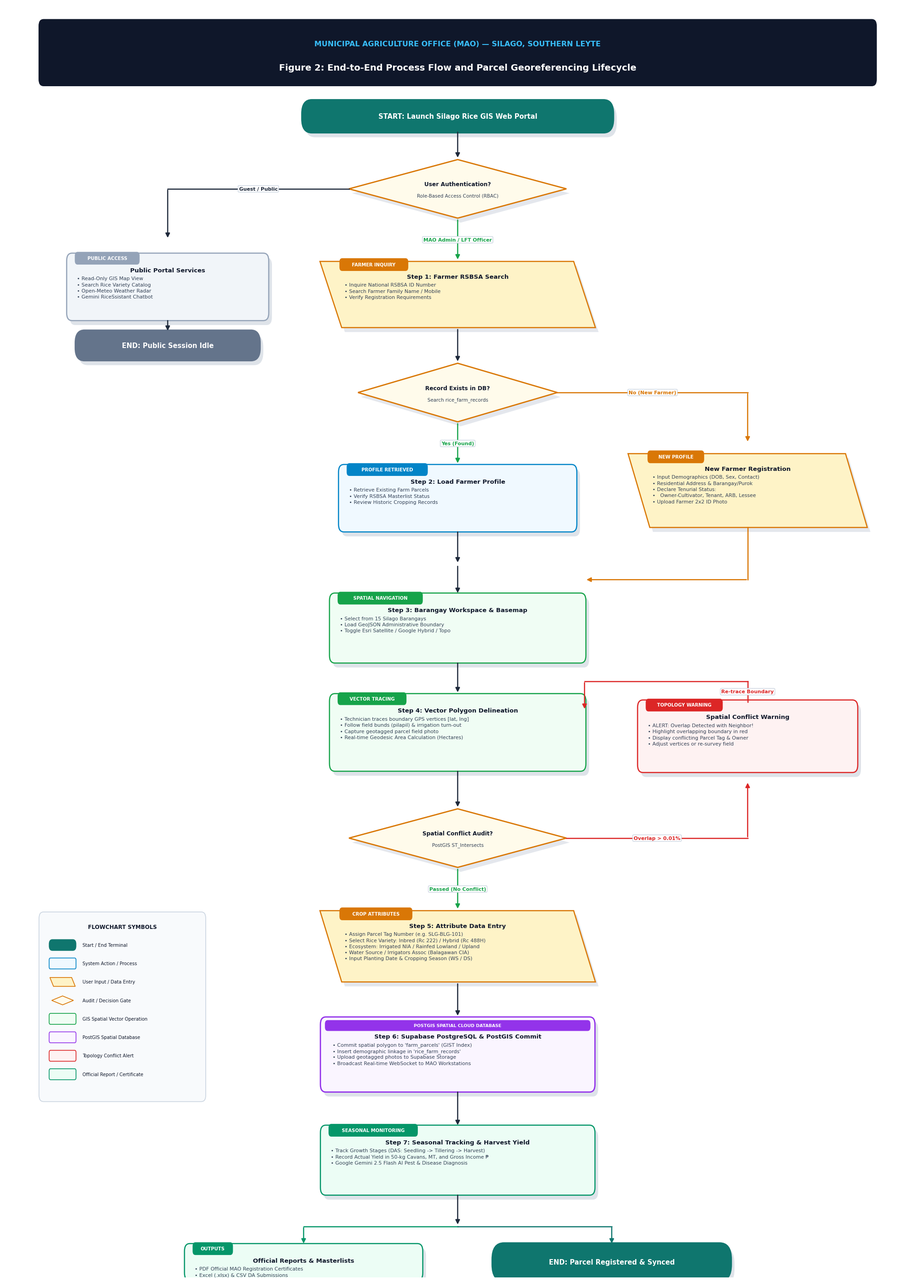

Write the Python code that produced this figure.
import os
import shutil
import matplotlib
matplotlib.use('Agg')
import matplotlib.pyplot as plt
import matplotlib.patches as patches
from matplotlib.patches import FancyBboxPatch, Polygon as MplPolygon
import numpy as np

font_family = 'Segoe UI'

def create_clean_academic_flowchart(output_path):
    # Professional 3:4 Academic Poster / Manuscript Ratio (20 x 28 inches @ 200 DPI = 4000 x 5600 px)
    fig = plt.figure(figsize=(20, 28), dpi=200, facecolor='#FFFFFF')
    ax = fig.add_subplot(111)
    ax.set_facecolor('#FFFFFF')
    ax.set_xlim(0, 100)
    ax.set_ylim(0, 100)
    ax.axis('off')

    # Color Palette (Crisp, High-Contrast Academic Theme)
    C_HEADER_BG = '#0F172A'       # Deep Navy Slate
    C_START_END = '#0F766E'       # Teal
    C_PROCESS = '#1E3A8A'         # Navy
    C_PROCESS_BG = '#F0F9FF'      # Clean Soft Blue Fill
    C_PROCESS_BD = '#0284C7'      # Vibrant Blue Border
    C_INPUT_BG = '#FEF3C7'        # Soft Amber Fill (Data Input)
    C_INPUT_BD = '#D97706'        # Amber Border
    C_DECISION = '#B45309'        # Deep Gold
    C_DECISION_BG = '#FFFBEB'     # Very Soft Yellow
    C_DECISION_BD = '#D97706'
    C_GIS_BG = '#F0FDF4'          # Soft Mint/Green Fill
    C_GIS_BD = '#16A34A'          # Green Border
    C_DB_BG = '#FAF5FF'           # Soft Purple Fill
    C_DB_BD = '#9333EA'           # Purple Border
    C_ALERT_BG = '#FEF2F2'        # Soft Red Fill
    C_ALERT_BD = '#DC2626'        # Red Border
    C_REPORT_BG = '#ECFDF5'       # Emerald Fill
    C_REPORT_BD = '#059669'
    C_TEXT = '#0F172A'
    C_MUTED = '#334155'
    C_ARROW = '#1E293B'

    # Reusable Shape Drawing Helpers
    def draw_shadow(pts, alpha=0.25):
        s_pts = pts + np.array([0.35, -0.35])
        ax.add_patch(MplPolygon(s_pts, closed=True, ec="none", fc="#94A3B8", alpha=alpha, zorder=2))

    def draw_pill(cx, cy, w, h, text, color=C_START_END):
        x, y = cx - w/2, cy - h/2
        shadow = FancyBboxPatch((x + 0.35, y - 0.35), w, h,
                                boxstyle=f"round,pad=0.2,rounding_size={h/2}",
                                ec="none", fc="#94A3B8", alpha=0.3, zorder=2)
        ax.add_patch(shadow)
        pill = FancyBboxPatch((x, y), w, h,
                              boxstyle=f"round,pad=0.2,rounding_size={h/2}",
                              ec=color, fc=color, lw=2.0, zorder=3)
        ax.add_patch(pill)
        ax.text(cx, cy, text, ha='center', va='center', fontsize=10.5,
                fontweight='bold', color='white', fontfamily=font_family, zorder=4)

    def draw_process(cx, cy, w, h, title, lines=[], badge="", bg=C_PROCESS_BG, bd=C_PROCESS_BD):
        x, y = cx - w/2, cy - h/2
        shadow = FancyBboxPatch((x + 0.35, y - 0.35), w, h,
                                boxstyle="round,pad=0.15,rounding_size=0.6",
                                ec="none", fc="#94A3B8", alpha=0.3, zorder=2)
        ax.add_patch(shadow)
        box = FancyBboxPatch((x, y), w, h,
                             boxstyle="round,pad=0.15,rounding_size=0.6",
                             ec=bd, fc=bg, lw=1.8, zorder=3)
        ax.add_patch(box)

        if badge:
            bw = len(badge) * 0.45 + 1.2
            bb = FancyBboxPatch((x + 0.8, y + h - 0.7), bw, 0.9,
                                boxstyle="round,pad=0.05,rounding_size=0.3",
                                ec="none", fc=bd, zorder=4)
            ax.add_patch(bb)
            ax.text(x + 0.8 + bw/2, y + h - 0.25, badge, ha='center', va='center',
                    fontsize=7.2, fontweight='bold', color='white', fontfamily=font_family, zorder=5)

        title_y = y + h - 1.2 if badge else y + h - 0.8
        ax.text(cx, title_y, title, ha='center', va='center',
                fontsize=9.5, fontweight='bold', color=C_TEXT, fontfamily=font_family, zorder=4)

        start_y = title_y - 0.65
        for i, line in enumerate(lines):
            ly = start_y - (i * 0.48)
            ax.text(x + 1.0, ly, "• " + line, ha='left', va='center',
                    fontsize=7.8, color=C_MUTED, fontfamily=font_family, zorder=4)

    def draw_parallelogram(cx, cy, w, h, title, lines=[], badge="", bg=C_INPUT_BG, bd=C_INPUT_BD):
        x, y = cx - w/2, cy - h/2
        skew = 1.2
        pts = np.array([
            [x + skew, y],
            [x + w + skew, y],
            [x + w - skew, y + h],
            [x - skew, y + h]
        ])
        draw_shadow(pts)
        poly = MplPolygon(pts, closed=True, ec=bd, fc=bg, lw=1.8, zorder=3)
        ax.add_patch(poly)

        if badge:
            bw = len(badge) * 0.45 + 1.2
            bb = FancyBboxPatch((x + 1.0, y + h - 0.7), bw, 0.9,
                                boxstyle="round,pad=0.05,rounding_size=0.3",
                                ec="none", fc=bd, zorder=4)
            ax.add_patch(bb)
            ax.text(x + 1.0 + bw/2, y + h - 0.25, badge, ha='center', va='center',
                    fontsize=7.2, fontweight='bold', color='white', fontfamily=font_family, zorder=5)

        title_y = y + h - 1.2 if badge else y + h - 0.8
        ax.text(cx, title_y, title, ha='center', va='center',
                fontsize=9.5, fontweight='bold', color=C_TEXT, fontfamily=font_family, zorder=4)

        start_y = title_y - 0.65
        for i, line in enumerate(lines):
            ly = start_y - (i * 0.48)
            ax.text(x + 1.5, ly, "• " + line, ha='left', va='center',
                    fontsize=7.8, color=C_MUTED, fontfamily=font_family, zorder=4)

    def draw_decision(cx, cy, w, h, title, sub=""):
        pts = np.array([
            [cx, cy + h/2],
            [cx + w/2, cy],
            [cx, cy - h/2],
            [cx - w/2, cy]
        ])
        draw_shadow(pts)
        poly = MplPolygon(pts, closed=True, ec=C_DECISION_BD, fc=C_DECISION_BG, lw=2.0, zorder=3)
        ax.add_patch(poly)

        if sub:
            ax.text(cx, cy + 0.35, title, ha='center', va='center',
                    fontsize=8.8, fontweight='bold', color=C_TEXT, fontfamily=font_family, zorder=4)
            ax.text(cx, cy - 0.55, sub, ha='center', va='center',
                    fontsize=7.5, color=C_MUTED, fontfamily=font_family, zorder=4)
        else:
            ax.text(cx, cy, title, ha='center', va='center',
                    fontsize=9.0, fontweight='bold', color=C_TEXT, fontfamily=font_family, zorder=4)

    def draw_database(cx, cy, w, h, title, lines=[]):
        x, y = cx - w/2, cy - h/2
        shadow = FancyBboxPatch((x + 0.35, y - 0.35), w, h,
                                boxstyle="round,pad=0.15,rounding_size=0.6",
                                ec="none", fc="#94A3B8", alpha=0.3, zorder=2)
        ax.add_patch(shadow)
        box = FancyBboxPatch((x, y), w, h,
                             boxstyle="round,pad=0.15,rounding_size=0.6",
                             ec=C_DB_BD, fc=C_DB_BG, lw=2.0, zorder=3)
        ax.add_patch(box)

        # Top bar
        tbar = FancyBboxPatch((x + 0.4, y + h - 0.9), w - 0.8, 0.75,
                              boxstyle="round,pad=0.05,rounding_size=0.3",
                              ec="none", fc=C_DB_BD, zorder=4)
        ax.add_patch(tbar)
        ax.text(cx, y + h - 0.52, "POSTGIS SPATIAL CLOUD DATABASE",
                ha='center', va='center', fontsize=6.8, fontweight='bold',
                color='white', fontfamily=font_family, zorder=5)

        title_y = y + h - 1.4
        ax.text(cx, title_y, title, ha='center', va='center',
                fontsize=9.5, fontweight='bold', color=C_TEXT, fontfamily=font_family, zorder=4)

        start_y = title_y - 0.65
        for i, line in enumerate(lines):
            ly = start_y - (i * 0.48)
            ax.text(x + 1.2, ly, "• " + line, ha='left', va='center',
                    fontsize=7.8, color=C_MUTED, fontfamily=font_family, zorder=4)

    def draw_arrow(p1, p2, label="", label_pos=0.5, color=C_ARROW, lw=1.8):
        ax.annotate('', xy=p2, xytext=p1,
                    arrowprops=dict(arrowstyle="-|>", color=color, lw=lw,
                                    mutation_scale=14, shrinkA=3, shrinkB=3),
                    zorder=3)
        if label:
            lx = p1[0] + (p2[0] - p1[0]) * label_pos
            ly = p1[1] + (p2[1] - p1[1]) * label_pos
            ax.text(lx, ly, label, fontsize=7.8, fontweight='bold', color=color,
                    ha='center', va='center',
                    bbox=dict(boxstyle="round,pad=0.2", fc="white", ec="#CBD5E1", lw=1.0, alpha=0.98),
                    fontfamily=font_family, zorder=6)

    def draw_elbow(pts, label="", label_idx=0, color=C_ARROW, lw=1.8):
        for i in range(len(pts) - 1):
            if i == len(pts) - 2:
                ax.annotate('', xy=pts[i+1], xytext=pts[i],
                            arrowprops=dict(arrowstyle="-|>", color=color, lw=lw,
                                            mutation_scale=14, shrinkA=2, shrinkB=3),
                            zorder=3)
            else:
                ax.plot([pts[i][0], pts[i+1][0]], [pts[i][1], pts[i+1][1]],
                        color=color, lw=lw, zorder=3)
        if label:
            p1 = pts[label_idx]
            p2 = pts[label_idx + 1]
            lx = (p1[0] + p2[0]) / 2
            ly = (p1[1] + p2[1]) / 2
            ax.text(lx, ly, label, fontsize=7.8, fontweight='bold', color=color,
                    ha='center', va='center',
                    bbox=dict(boxstyle="round,pad=0.2", fc="white", ec="#CBD5E1", lw=1.0, alpha=0.98),
                    fontfamily=font_family, zorder=6)

    # =========================================================================
    # 1. HEADER TITLE BANNER
    # =========================================================================
    header_box = FancyBboxPatch((4.0, 93.8), 92.0, 4.8,
                                boxstyle="round,pad=0.2,rounding_size=0.5",
                                ec="#0F172A", fc=C_HEADER_BG, lw=1.5, zorder=4)
    ax.add_patch(header_box)
    ax.text(50.0, 96.9, "MUNICIPAL AGRICULTURE OFFICE (MAO) — SILAGO, SOUTHERN LEYTE",
            ha='center', va='center', fontsize=11.5, fontweight='bold', color='#38BDF8',
            fontfamily=font_family, zorder=5)
    ax.text(50.0, 95.0, "Figure 2: End-to-End Process Flow and Parcel Georeferencing Lifecycle",
            ha='center', va='center', fontsize=14.0, fontweight='bold', color='white',
            fontfamily=font_family, zorder=5)

    # =========================================================================
    # 2. START NODE & USER AUTHENTICATION GATE
    # =========================================================================
    draw_pill(50.0, 91.2, 34.0, 2.2, "START: Launch Silago Rice GIS Web Portal", C_START_END)
    draw_arrow((50.0, 90.1), (50.0, 87.8))

    draw_decision(50.0, 85.5, 24.0, 4.6, "User Authentication?", "Role-Based Access Control (RBAC)")

    # Guest / Public Route (Left Branch)
    draw_elbow([(38.0, 85.5), (18.0, 85.5), (18.0, 81.5)], label="Guest / Public", color=C_ARROW)
    draw_process(18.0, 77.8, 22.0, 5.0, "Public Portal Services", [
        "Read-Only GIS Map View",
        "Search Rice Variety Catalog",
        "Open-Meteo Weather Radar",
        "Gemini RiceSsistant Chatbot"
    ], badge="PUBLIC ACCESS", bg="#F1F5F9", bd="#94A3B8")
    draw_pill(18.0, 73.2, 20.0, 2.0, "END: Public Session Idle", "#64748B")
    draw_arrow((18.0, 75.3), (18.0, 74.2))

    # Authenticated Route (Center Downward Path)
    draw_arrow((50.0, 83.2), (50.0, 79.8), label="MAO Admin / LFT Officer", color=C_GIS_BD)

    # =========================================================================
    # 3. FARMER SEARCH & RSBSA VERIFICATION
    # =========================================================================
    draw_parallelogram(50.0, 77.2, 28.0, 5.2, "Step 1: Farmer RSBSA Search", [
        "Inquire National RSBSA ID Number",
        "Search Farmer Family Name / Mobile",
        "Verify Registration Requirements"
    ], badge="FARMER INQUIRY", bg=C_INPUT_BG, bd=C_INPUT_BD)
    draw_arrow((50.0, 74.6), (50.0, 71.8))

    draw_decision(50.0, 69.5, 22.0, 4.6, "Record Exists in DB?", "Search rice_farm_records")

    # New Farmer Registration (Right Branch)
    draw_elbow([(61.0, 69.5), (82.0, 69.5), (82.0, 65.5)], label="No (New Farmer)", color=C_DECISION_BD)
    draw_parallelogram(82.0, 61.8, 24.0, 5.8, "New Farmer Registration", [
        "Input Demographics (DOB, Sex, Contact)",
        "Residential Address & Barangay/Purok",
        "Declare Tenurial Status:",
        "  Owner-Cultivator, Tenant, ARB, Lessee",
        "Upload Farmer 2x2 ID Photo"
    ], badge="NEW PROFILE", bg=C_INPUT_BG, bd=C_INPUT_BD)
    draw_elbow([(82.0, 58.9), (82.0, 54.8), (64.0, 54.8)], color=C_DECISION_BD)

    # Existing Farmer Found (Center Path)
    draw_arrow((50.0, 67.2), (50.0, 63.8), label="Yes (Found)", color=C_GIS_BD)
    draw_process(50.0, 61.2, 26.0, 5.0, "Step 2: Load Farmer Profile", [
        "Retrieve Existing Farm Parcels",
        "Verify RSBSA Masterlist Status",
        "Review Historic Cropping Records"
    ], badge="PROFILE RETRIEVED", bg=C_PROCESS_BG, bd=C_PROCESS_BD)
    draw_arrow((50.0, 58.7), (50.0, 56.0))

    # Merge point at (50, 56)
    draw_arrow((50.0, 56.0), (50.0, 53.6))

    # =========================================================================
    # 4. GIS NAVIGATION & VECTOR PARCEL DELINEATION
    # =========================================================================
    draw_process(50.0, 51.0, 28.0, 5.2, "Step 3: Barangay Workspace & Basemap", [
        "Select from 15 Silago Barangays",
        "Load GeoJSON Administrative Boundary",
        "Toggle Esri Satellite / Google Hybrid / Topo"
    ], badge="SPATIAL NAVIGATION", bg=C_GIS_BG, bd=C_GIS_BD)
    draw_arrow((50.0, 48.4), (50.0, 45.8))

    draw_process(50.0, 42.8, 28.0, 5.8, "Step 4: Vector Polygon Delineation", [
        "Technician traces boundary GPS vertices [lat, lng]",
        "Follow field bunds (pilapil) & irrigation turn-out",
        "Capture geotagged parcel field photo",
        "Real-time Geodesic Area Calculation (Hectares)"
    ], badge="VECTOR TRACING", bg=C_GIS_BG, bd=C_GIS_BD)
    draw_arrow((50.0, 39.9), (50.0, 36.8))

    # =========================================================================
    # 5. SPATIAL TOPOLOGY AUDIT & OVERLAP RESOLUTION
    # =========================================================================
    draw_decision(50.0, 34.5, 24.0, 4.6, "Spatial Conflict Audit?", "PostGIS ST_Intersects")

    # Conflict / Overlap Loop (Right Branch)
    draw_elbow([(62.0, 34.5), (82.0, 34.5), (82.0, 39.0)], label="Overlap > 0.01%", color=C_ALERT_BD)
    draw_process(82.0, 42.5, 24.0, 5.4, "Spatial Conflict Warning", [
        "ALERT: Overlap Detected with Neighbor!",
        "Highlight overlapping boundary in red",
        "Display conflicting Parcel Tag & Owner",
        "Adjust vertices or re-survey field"
    ], badge="TOPOLOGY WARNING", bg=C_ALERT_BG, bd=C_ALERT_BD)
    draw_elbow([(82.0, 45.2), (82.0, 46.8), (64.0, 46.8), (64.0, 44.5)], label="Re-trace Boundary", color=C_ALERT_BD)

    # Passed Audit (Center Path)
    draw_arrow((50.0, 32.2), (50.0, 28.8), label="Passed (No Conflict)", color=C_GIS_BD)

    # =========================================================================
    # 6. ATTRIBUTES & POSTGIS CLOUD PERSISTENCE
    # =========================================================================
    draw_parallelogram(50.0, 26.0, 28.0, 5.6, "Step 5: Attribute Data Entry", [
        "Assign Parcel Tag Number (e.g. SLG-BLG-101)",
        "Select Rice Variety: Inbred (Rc 222) / Hybrid (Rc 488H)",
        "Ecosystem: Irrigated NIA / Rainfed Lowland / Upland",
        "Water Source / Irrigators Assoc (Balagawan CIA)",
        "Input Planting Date & Cropping Season (WS / DS)"
    ], badge="CROP ATTRIBUTES", bg=C_INPUT_BG, bd=C_INPUT_BD)
    draw_arrow((50.0, 23.2), (50.0, 20.4))

    draw_database(50.0, 17.5, 30.0, 5.6, "Step 6: Supabase PostgreSQL & PostGIS Commit", [
        "Commit spatial polygon to 'farm_parcels' (GIST Index)",
        "Insert demographic linkage in 'rice_farm_records'",
        "Upload geotagged photos to Supabase Storage",
        "Broadcast Real-time WebSocket to MAO Workstations"
    ])
    draw_arrow((50.0, 14.7), (50.0, 11.8))

    # =========================================================================
    # 7. MONITORING, CERTIFICATION & EXPORTS
    # =========================================================================
    draw_process(50.0, 9.2, 30.0, 5.2, "Step 7: Seasonal Tracking & Harvest Yield", [
        "Track Growth Stages (DAS: Seedling -> Tillering -> Harvest)",
        "Record Actual Yield in 50-kg Cavans, MT, and Gross Income ₱",
        "Google Gemini 2.5 Flash AI Pest & Disease Diagnosis"
    ], badge="SEASONAL MONITORING", bg=C_REPORT_BG, bd=C_REPORT_BD)
    draw_arrow((50.0, 6.6), (50.0, 4.0))

    # Final Two Outcomes (Side-by-side)
    draw_elbow([(50.0, 4.0), (33.0, 4.0), (33.0, 2.5)], color=C_REPORT_BD)
    draw_elbow([(50.0, 4.0), (67.0, 4.0), (67.0, 2.5)], color=C_START_END)

    draw_process(33.0, 1.2, 26.0, 2.6, "Official Reports & Masterlists", [
        "PDF Official MAO Registration Certificates",
        "Excel (.xlsx) & CSV DA Submissions"
    ], badge="OUTPUTS", bg=C_REPORT_BG, bd=C_REPORT_BD)

    draw_pill(67.0, 1.2, 26.0, 2.6, "END: Parcel Registered & Synced", C_START_END)

    # =========================================================================
    # 8. SYMBOLOGY LEGEND (Left Side Bottom)
    # =========================================================================
    leg_x, leg_y, leg_w, leg_h = 4.0, 14.0, 18.0, 14.5
    leg_bg = FancyBboxPatch((leg_x, leg_y), leg_w, leg_h,
                            boxstyle="round,pad=0.2,rounding_size=0.5",
                            ec="#CBD5E1", fc="#F8FAFC", lw=1.2, zorder=3)
    ax.add_patch(leg_bg)
    ax.text(leg_x + leg_w/2, leg_y + leg_h - 1.0, "FLOWCHART SYMBOLS",
            ha='center', va='center', fontsize=8.5, fontweight='bold', color=C_TEXT,
            fontfamily=font_family, zorder=4)

    legend_items = [
        ("Start / End Terminal", C_START_END, "pill"),
        ("System Action / Process", C_PROCESS_BD, "rect"),
        ("User Input / Data Entry", C_INPUT_BD, "para"),
        ("Audit / Decision Gate", C_DECISION_BD, "diamond"),
        ("GIS Spatial Vector Operation", C_GIS_BD, "rect_gis"),
        ("PostGIS Spatial Database", C_DB_BD, "db"),
        ("Topology Conflict Alert", C_ALERT_BD, "rect_alert"),
        ("Official Report / Certificate", C_REPORT_BD, "rect_rep"),
    ]
    for idx, (lbl, col, shp) in enumerate(legend_items):
        iy = leg_y + leg_h - 2.4 - (idx * 1.45)
        if shp == 'pill':
            p = FancyBboxPatch((leg_x + 1.0, iy - 0.35), 2.8, 0.7, boxstyle="round,pad=0.08,rounding_size=0.35",
                               ec=col, fc=col, zorder=4)
            ax.add_patch(p)
        elif shp == 'rect':
            p = FancyBboxPatch((leg_x + 1.0, iy - 0.35), 2.8, 0.7, boxstyle="round,pad=0.08,rounding_size=0.15",
                               ec=col, fc=C_PROCESS_BG, lw=1.2, zorder=4)
            ax.add_patch(p)
        elif shp == 'para':
            pts = np.array([[leg_x + 1.4, iy - 0.35], [leg_x + 3.8, iy - 0.35],
                            [leg_x + 3.4, iy + 0.35], [leg_x + 1.0, iy + 0.35]])
            ax.add_patch(MplPolygon(pts, closed=True, ec=col, fc=C_INPUT_BG, lw=1.2, zorder=4))
        elif shp == 'diamond':
            d_pts = np.array([[leg_x + 2.4, iy + 0.35], [leg_x + 3.6, iy],
                              [leg_x + 2.4, iy - 0.35], [leg_x + 1.2, iy]])
            ax.add_patch(MplPolygon(d_pts, closed=True, ec=col, fc=C_DECISION_BG, lw=1.2, zorder=4))
        elif shp == 'rect_gis':
            p = FancyBboxPatch((leg_x + 1.0, iy - 0.35), 2.8, 0.7, boxstyle="round,pad=0.08,rounding_size=0.15",
                               ec=col, fc=C_GIS_BG, lw=1.2, zorder=4)
            ax.add_patch(p)
        elif shp == 'db':
            p = FancyBboxPatch((leg_x + 1.0, iy - 0.35), 2.8, 0.7, boxstyle="round,pad=0.08,rounding_size=0.15",
                               ec=col, fc=C_DB_BG, lw=1.2, zorder=4)
            ax.add_patch(p)
        elif shp == 'rect_alert':
            p = FancyBboxPatch((leg_x + 1.0, iy - 0.35), 2.8, 0.7, boxstyle="round,pad=0.08,rounding_size=0.15",
                               ec=col, fc=C_ALERT_BG, lw=1.2, zorder=4)
            ax.add_patch(p)
        elif shp == 'rect_rep':
            p = FancyBboxPatch((leg_x + 1.0, iy - 0.35), 2.8, 0.7, boxstyle="round,pad=0.08,rounding_size=0.15",
                               ec=col, fc=C_REPORT_BG, lw=1.2, zorder=4)
            ax.add_patch(p)

        ax.text(leg_x + 4.6, iy, lbl, ha='left', va='center', fontsize=7.2,
                fontweight='normal', color=C_TEXT, fontfamily=font_family, zorder=4)

    plt.tight_layout(pad=0.8)
    plt.savefig(output_path, dpi=200, bbox_inches='tight', facecolor=fig.get_facecolor(), edgecolor='none')
    plt.close()
    print(f"Successfully generated clean academic flowchart at: {output_path}")

if __name__ == '__main__':
    out_img = 'academic_clean_flowchart.png'
    create_clean_academic_flowchart(out_img)

    # Copy to Downloads and Brain
    artifact_dir = r"C:\Users\Admin\.gemini\antigravity\brain\ba0169cb-168c-413d-935a-5719f4fe7b33"
    downloads_dir = r"C:\Users\Admin\Downloads"

    for dest in [downloads_dir, artifact_dir]:
        if os.path.exists(dest):
            shutil.copy(out_img, os.path.join(dest, out_img))
            print(f"Copied {out_img} to {dest}")
